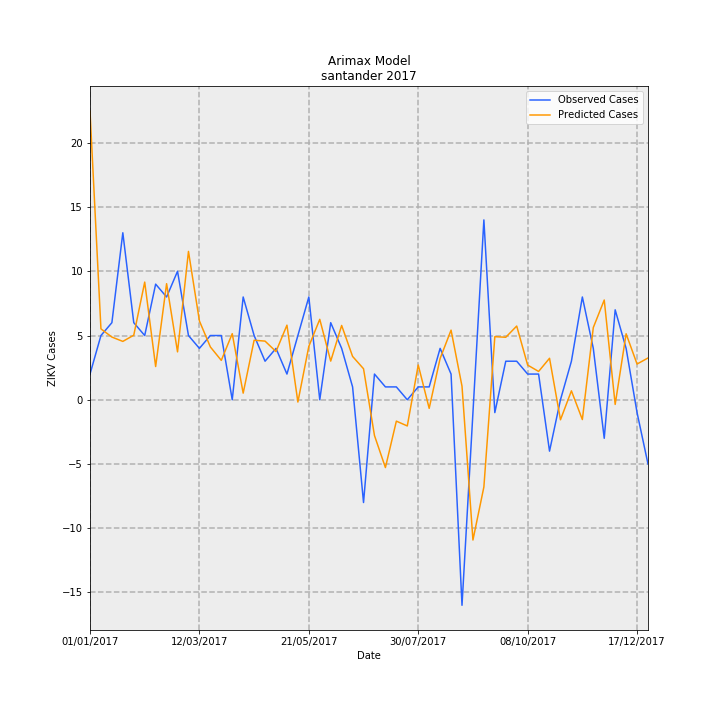

The file beside this chart, header and first rows:
Date, predictions_incidence, observed_incidence, Predicted Cases, Observed Cases, error
01/01/2017, 1.09, 0.09704, 22.47, 2.0, -20.47
08/01/2017, 0.2677, 0.2426, 5.519, 5.0, -0.5185
15/01/2017, 0.2368, 0.2911, 4.881, 6.0, 1.119
22/01/2017, 0.2204, 0.6307, 4.543, 13.0, 8.457
29/01/2017, 0.2438, 0.2911, 5.025, 6.0, 0.9751
05/02/2017, 0.4444, 0.2426, 9.159, 5.0, -4.159
12/02/2017, 0.1255, 0.4367, 2.586, 9.0, 6.414
19/02/2017, 0.4384, 0.3881, 9.036, 8.0, -1.036
26/02/2017, 0.1809, 0.4852, 3.728, 10.0, 6.272
05/03/2017, 0.5603, 0.2426, 11.55, 5.0, -6.548
12/03/2017, 0.2977, 0.1941, 6.135, 4.0, -2.135
19/03/2017, 0.1995, 0.2426, 4.112, 5.0, 0.8875
26/03/2017, 0.1487, 0.2426, 3.065, 5.0, 1.935
02/04/2017, 0.2496, 0.0, 5.145, 0.0, -5.145
09/04/2017, 0.025, 0.3881, 0.5153, 8.0, 7.485
16/04/2017, 0.2249, 0.2426, 4.635, 5.0, 0.3652
23/04/2017, 0.2215, 0.1456, 4.565, 3.0, -1.565
30/04/2017, 0.1821, 0.1941, 3.753, 4.0, 0.2473
07/05/2017, 0.2818, 0.09704, 5.807, 2.0, -3.807
14/05/2017, -0.008636, 0.2426, -0.178, 5.0, 5.178
21/05/2017, 0.2018, 0.3881, 4.159, 8.0, 3.841
28/05/2017, 0.3038, 0.0, 6.261, 0.0, -6.261
04/06/2017, 0.146, 0.2911, 3.009, 6.0, 2.991
11/06/2017, 0.2807, 0.1941, 5.785, 4.0, -1.785
18/06/2017, 0.1637, 0.04852, 3.374, 1.0, -2.374
25/06/2017, 0.1171, -0.3881, 2.414, -8.0, -10.41
02/07/2017, -0.1351, 0.09704, -2.784, 2.0, 4.784
09/07/2017, -0.2561, 0.04852, -5.279, 1.0, 6.279
16/07/2017, -0.08075, 0.04852, -1.664, 1.0, 2.664
23/07/2017, -0.09894, 0.0, -2.039, 0.0, 2.039
30/07/2017, 0.1312, 0.04852, 2.705, 1.0, -1.705
06/08/2017, -0.03251, 0.04852, -0.67, 1.0, 1.67
13/08/2017, 0.1559, 0.1941, 3.212, 4.0, 0.7877
20/08/2017, 0.2629, 0.09704, 5.419, 2.0, -3.419
27/08/2017, 0.05123, -0.7763, 1.056, -16.0, -17.06
03/09/2017, -0.5298, -0.04852, -10.92, -1.0, 9.919
10/09/2017, -0.3293, 0.6793, -6.787, 14, 20.79
17/09/2017, 0.2383, -0.04852, 4.911, -1.0, -5.911
24/09/2017, 0.2361, 0.1456, 4.865, 3.0, -1.865
01/10/2017, 0.2784, 0.1456, 5.738, 3.0, -2.738
08/10/2017, 0.131, 0.09704, 2.7, 2.0, -0.6997
15/10/2017, 0.1069, 0.09704, 2.204, 2.0, -0.2037
22/10/2017, 0.1566, -0.1941, 3.229, -4.0, -7.229
29/10/2017, -0.07562, 0.0, -1.559, 0.0, 1.559
05/11/2017, 0.0337, 0.1456, 0.6947, 3.0, 2.305
12/11/2017, -0.07478, 0.3881, -1.541, 8.0, 9.541
19/11/2017, 0.2727, 0.1941, 5.62, 4.0, -1.62
26/11/2017, 0.3767, -0.1456, 7.764, -3.0, -10.76
03/12/2017, -0.01758, 0.3396, -0.3622, 7, 7.362
10/12/2017, 0.2491, 0.1941, 5.135, 4.0, -1.135
17/12/2017, 0.1349, -0.04852, 2.78, -1.0, -3.78
24/12/2017, 0.1578, -0.2426, 3.252, -5.0, -8.252
